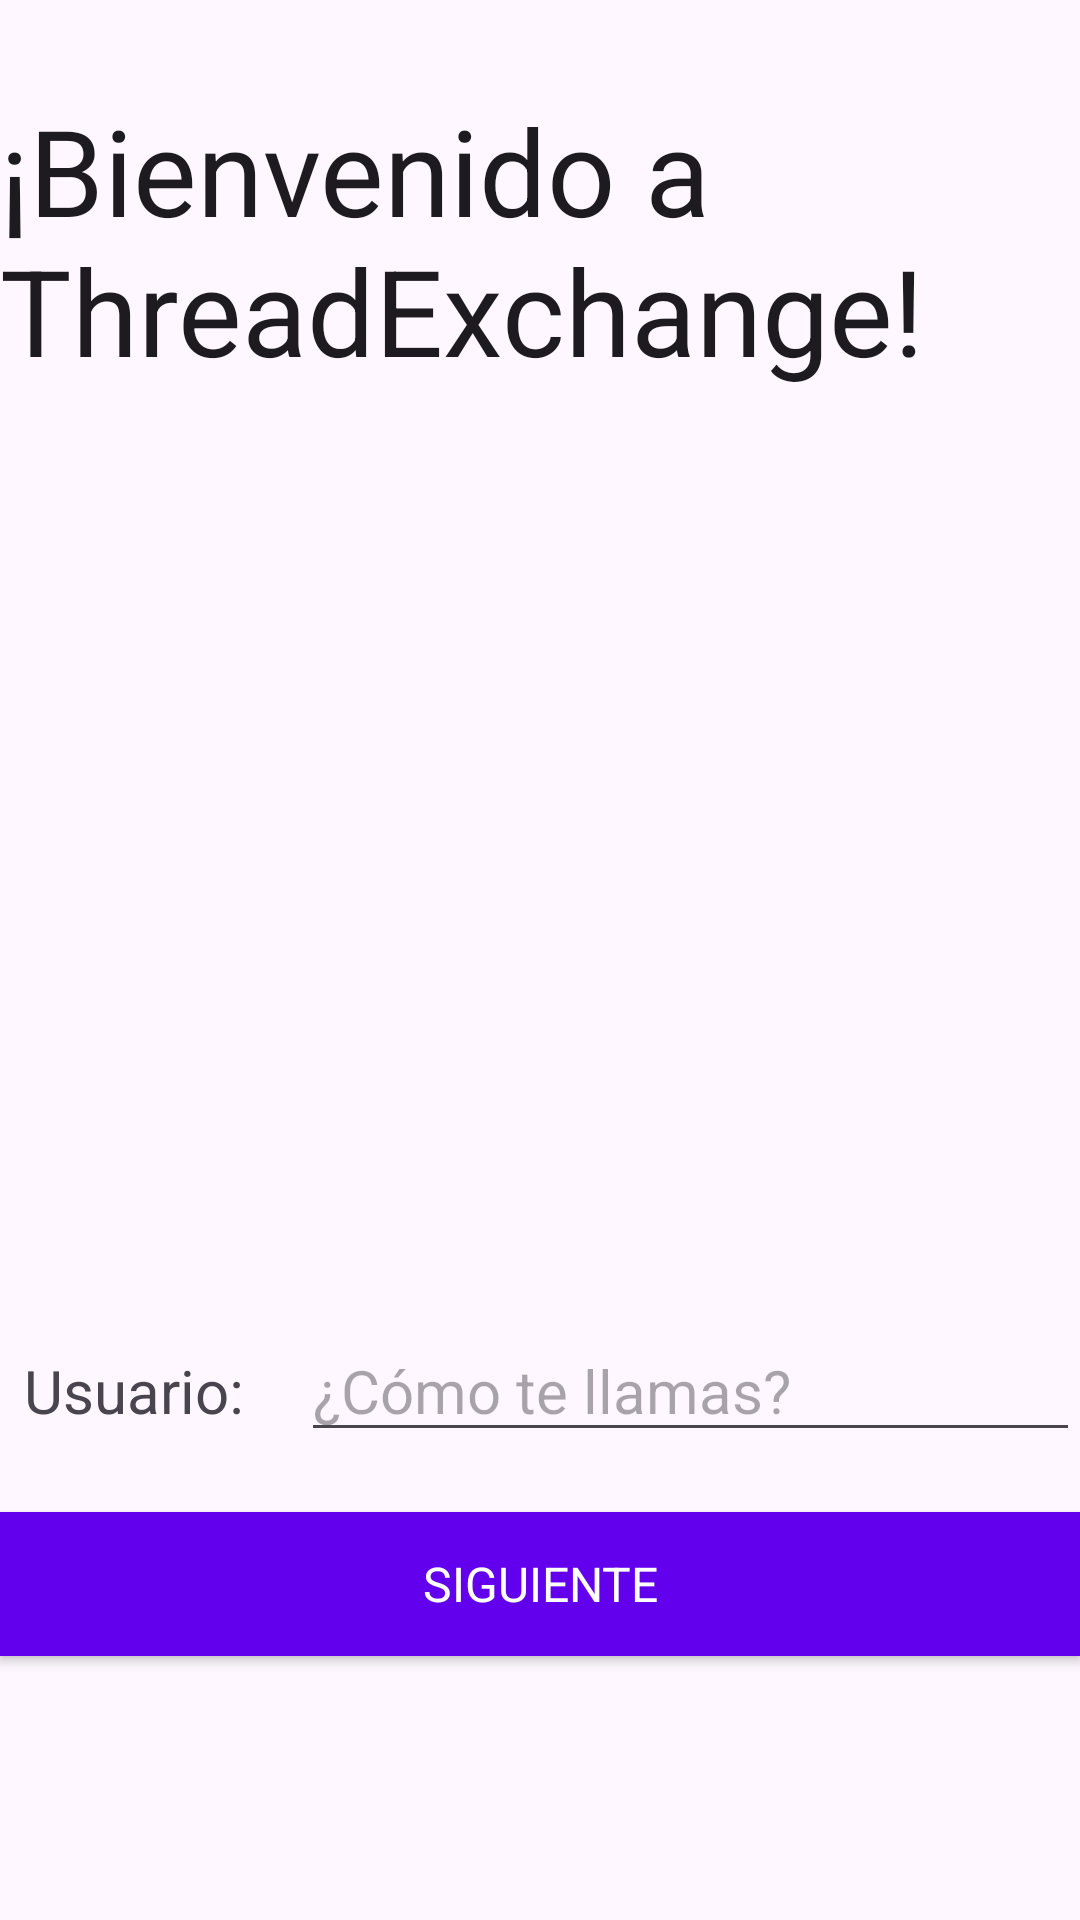

Produce the Android XML layout that renders to this screen, including the resource entries it uses.
<!-- AndroidManifest.xml: application theme Theme.ThreadExchange -->
<!-- res/layout/fragment_login2.xml -->
<?xml version="1.0" encoding="utf-8"?>
<FrameLayout xmlns:android="http://schemas.android.com/apk/res/android"
    xmlns:tools="http://schemas.android.com/tools"
    android:layout_width="match_parent"
    android:layout_height="match_parent"
    tools:context=".Login2Fragment">

    <LinearLayout
        android:layout_width="match_parent"
        android:layout_height="match_parent"
        android:orientation="vertical">

        <TextView
            android:id="@+id/message"
            android:layout_width="wrap_content"
            android:layout_height="wrap_content"
            android:textSize="40dp"
            android:text="@string/bienvenida"
            android:textAppearance="@style/TextAppearance.AppCompat.Body1"
            android:layout_marginTop="30dp"/>

        <ImageView
            android:id="@+id/imageView"
            android:layout_width="match_parent"
            android:layout_height="210dp"
            android:src="@drawable/logo"
            android:layout_marginTop="50dp"/>
        <LinearLayout
            android:layout_width="match_parent"
            android:layout_height="wrap_content"
            android:orientation="horizontal"
            android:layout_marginTop="50dp">

            <TextView
                android:id="@+id/textView4"
                android:layout_width="0dp"
                android:layout_height="29dp"
                android:layout_weight="1"
                android:textSize="20dp"
                android:layout_marginLeft="8dp"
                android:text="Usuario:"/>

            <EditText
                android:id="@+id/editText"
                android:layout_width="wrap_content"
                android:layout_height="wrap_content"
                android:layout_weight="1"
                android:textSize="20dp"
                android:hint="@string/nombre" />

        </LinearLayout>

            <Button
            android:id="@+id/button3"
            android:layout_width="match_parent"
            android:layout_height="wrap_content"
            android:text="SIGUIENTE"
                style="@style/AppButtonStyle"
                android:layout_marginTop="20dp"/>

        </LinearLayout>

</FrameLayout>
<!-- resources referenced by this layout -->
<resources>
  <string name="bienvenida">¡Bienvenido a ThreadExchange!</string>
  <string name="nombre">¿Cómo te llamas?</string>
  <style name="AppButtonStyle" parent="android:Widget.Button">
          <item name="android:background">#9C27B0</item> 
          <item name="android:layout_width">wrap_content</item>
          <item name="android:layout_height">wrap_content</item>
          <item name="android:padding">12dp</item>
          <item name="android:textColor">#FFFFFF</item>
          <item name="android:textSize">16sp</item>
          <item name="android:backgroundTint">#6200EE</item>
          <item name="android:elevation">4dp</item>
      </style>
  <style name="Theme.ThreadExchange" parent="Base.Theme.ThreadExchange" />
  <style name="Base.Theme.ThreadExchange" parent="Theme.Material3.DayNight">
          
          
      </style>
</resources>
